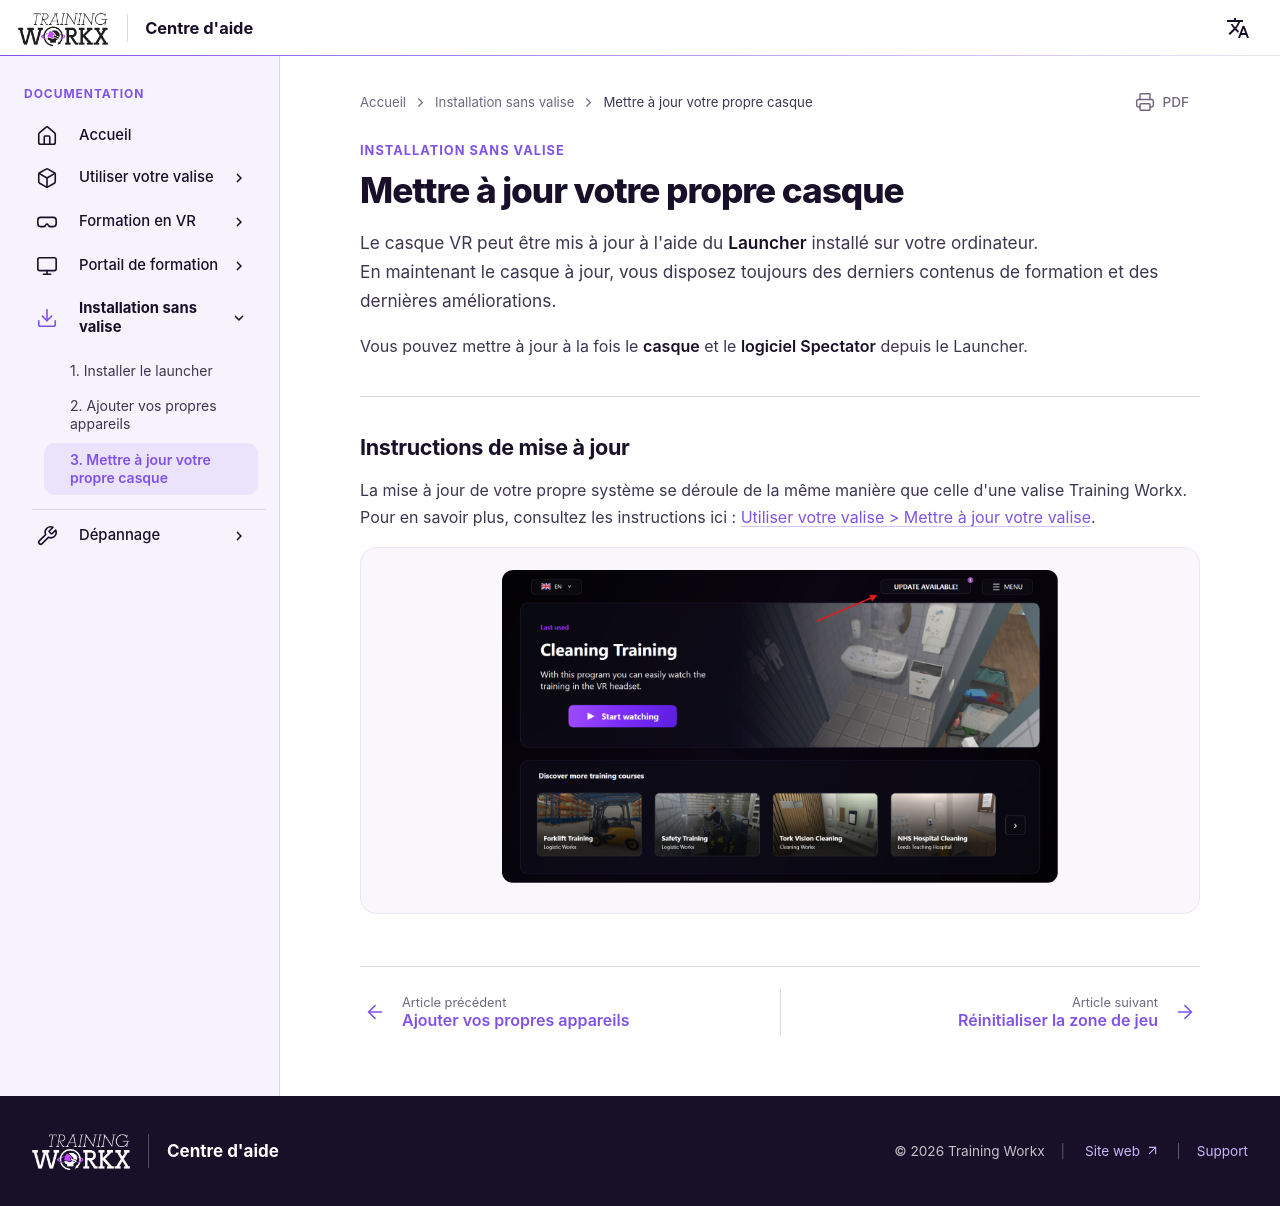

repository: LogisticWorkx/Documentation · page: fr/InstallationWithoutBox/3-updating-your-headset/index.html · generator: mkdocs

# Mettre à jour votre propre casque

Le casque VR peut être mis à jour à l'aide du **Launcher** installé sur votre ordinateur.  
En maintenant le casque à jour, vous disposez toujours des derniers contenus de formation et des dernières améliorations.

Vous pouvez mettre à jour à la fois le **casque** et le **logiciel Spectator** depuis le Launcher.

---

## Instructions de mise à jour

La mise à jour de votre propre système se déroule de la même manière que celle d'une valise Training Workx. Pour en savoir plus, consultez les instructions ici : [Utiliser votre valise > Mettre à jour votre valise](../UsingYourBox/6-updating-your-box.md).

<div style="text-align: center">
    <img src="/../assets/updating.png" style="width: 70%;">
</div>
